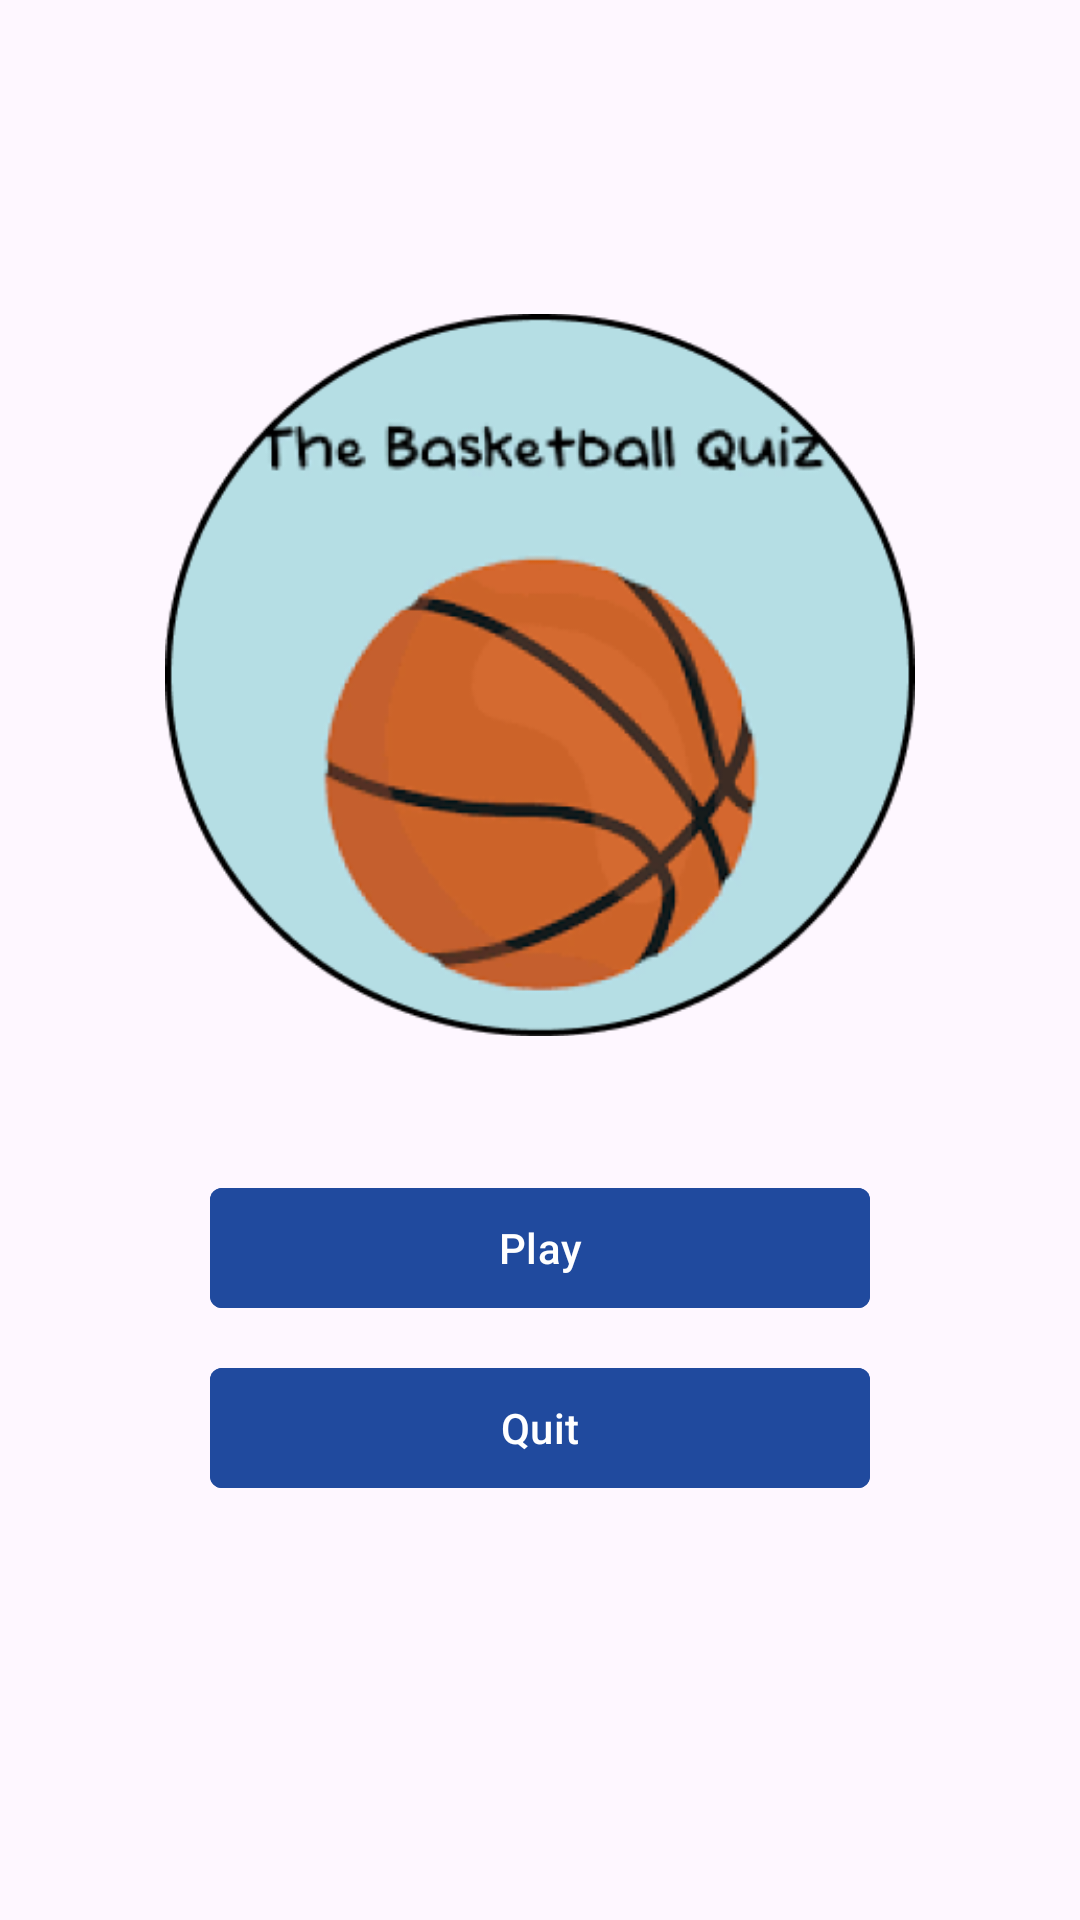

Write the Android layout XML for this screen, with the resource values it uses.
<!-- AndroidManifest.xml: application theme Theme.GameTebakan -->
<!-- res/layout/activity_main_menu.xml -->
<?xml version="1.0" encoding="utf-8"?>
<RelativeLayout xmlns:android="http://schemas.android.com/apk/res/android"
    xmlns:app="http://schemas.android.com/apk/res-auto"
    xmlns:tools="http://schemas.android.com/tools"
    android:id="@+id/main"
    android:layout_width="match_parent"
    android:layout_height="match_parent"
    tools:context=".MainMenu">


    <ImageView
        android:layout_centerHorizontal="true"
        android:layout_width="250dp"
        android:layout_height="250dp"
        android:layout_marginTop="100dp"
        android:src="@drawable/logo" />

    <com.google.android.material.button.MaterialButton
        android:id="@+id/playBtn"
        android:layout_width="match_parent"
        android:layout_height="wrap_content"
        android:text="Play"
        android:layout_alignParentBottom="true"
        android:layout_marginHorizontal="70dp"
        app:cornerRadius="4dp"
        android:backgroundTint="#204A9E"
        android:layout_marginBottom="200dp"
        />

    <com.google.android.material.button.MaterialButton
        android:id="@+id/quitBtn"
        android:layout_width="match_parent"
        android:layout_height="wrap_content"
        app:cornerRadius="4dp"
        android:text="Quit"
        android:layout_alignParentBottom="true"
        android:layout_marginBottom="140dp"
        android:backgroundTint="#204A9E"
        android:layout_marginHorizontal="70dp"
        />
</RelativeLayout>
<!-- resources referenced by this layout -->
<resources>
  <!-- drawable logo: png bitmap (drawable, 52493 bytes) -->
  <style name="Theme.GameTebakan" parent="Base.Theme.GameTebakan" />
  <style name="Base.Theme.GameTebakan" parent="Theme.Material3.DayNight.NoActionBar">
          
          
      </style>
</resources>
